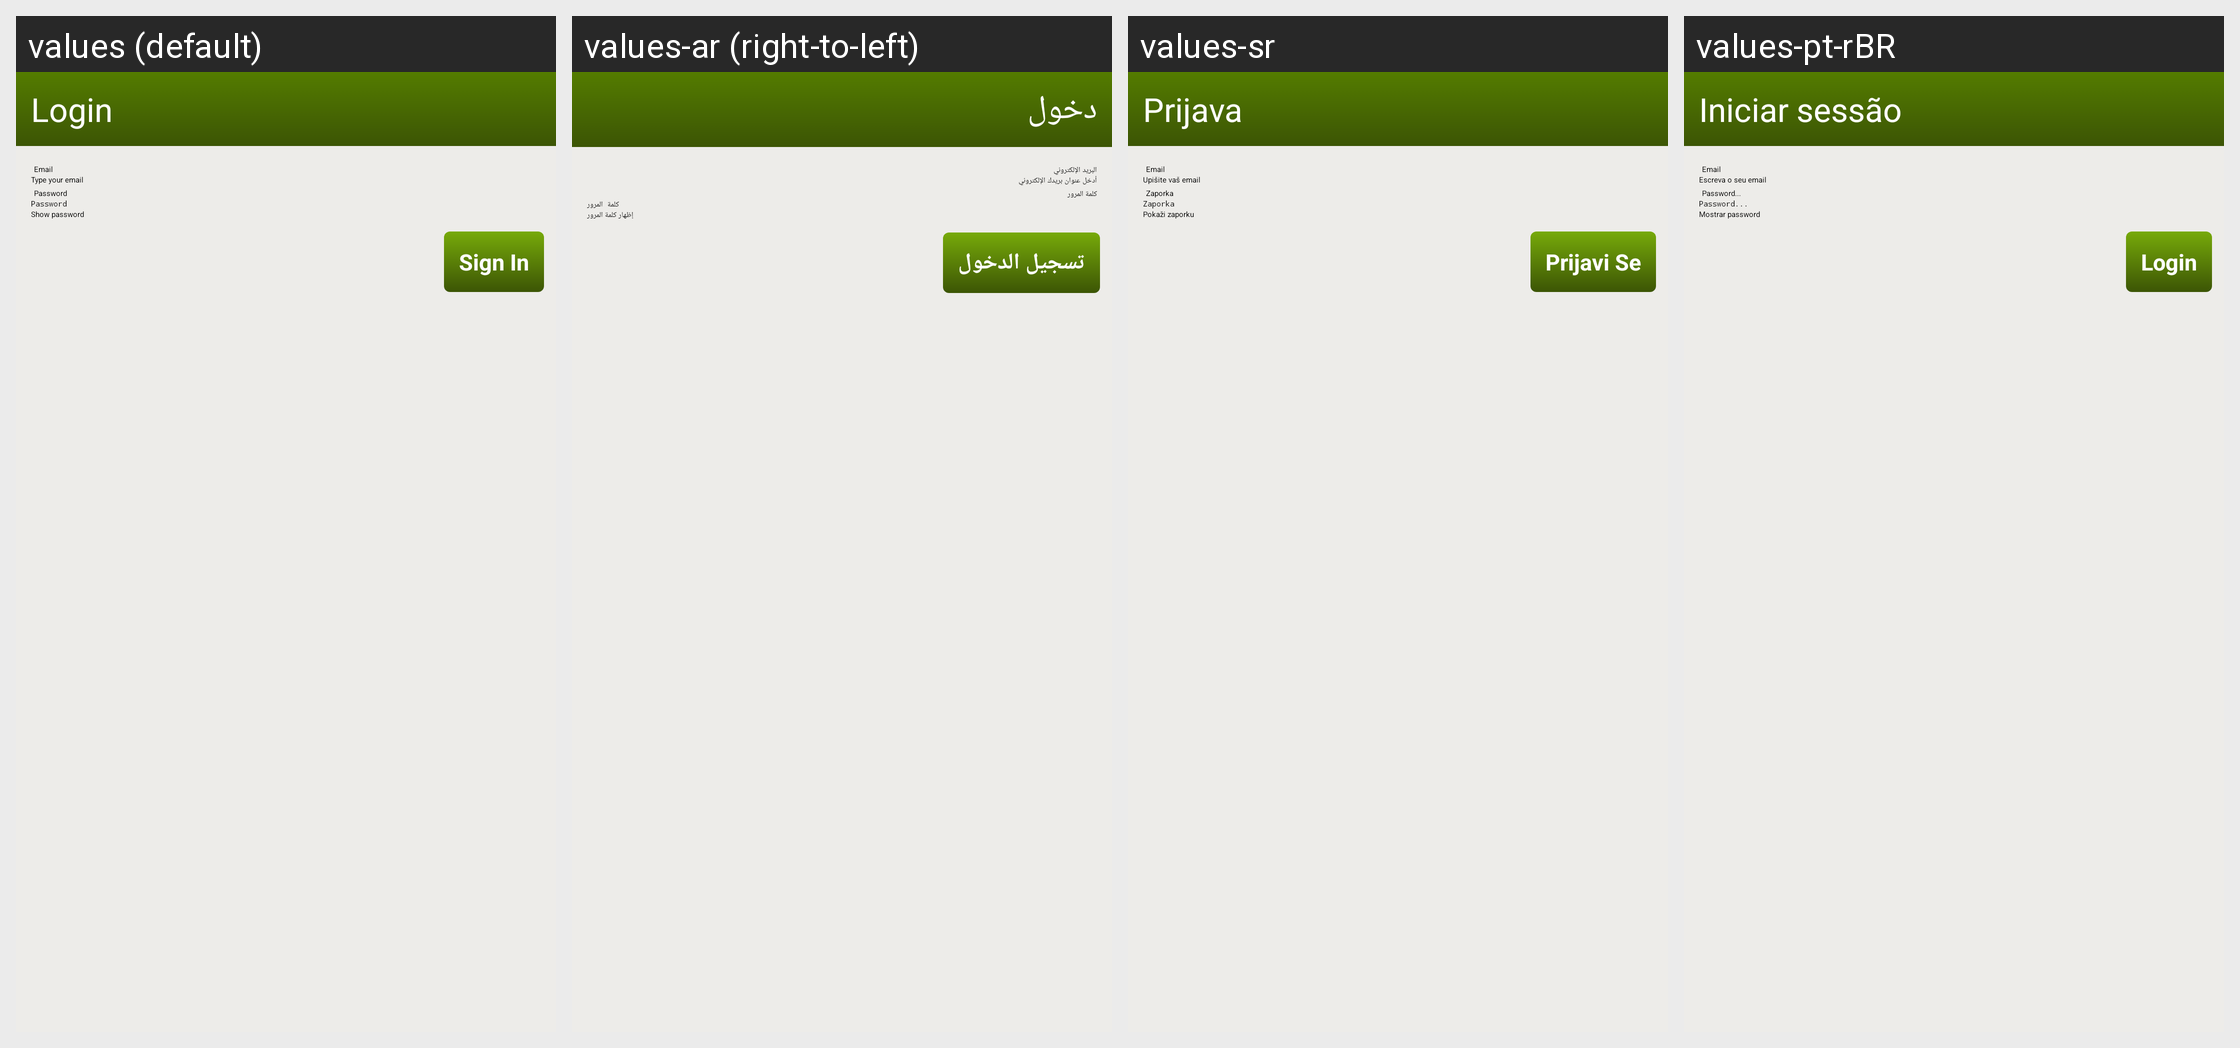

The Android screen above is rendered under several locales of the same app. Produce the string resources it draws, with the default and per-locale values.
Android screen res/layout/form_login.xml rendered under 4 locales, left to right: values (default), values-ar (right-to-left), values-sr, values-pt-rBR. Device: Nexus 5 (rendered at 1080×1920; each locale shown at half size, 540×960, under a caption strip naming it); theme Aptoide.Theme.Default.
Other locales in the repository, not shown: values-bs, values-ca, values-ca-rES, values-cs, values-de, values-es, values-fa, values-fi, values-fr, values-he, values-hi, values-hr, values-it, values-iw, values-nl, values-pl, values-pt, values-pt-rPT, values-ro, values-ru, values-sq, values-tr, values-zh, values-zh-rCN.
Strings drawn on this screen, with the default value and each locale's value (text and hints the layout hard-codes, and strings that could not be matched under every locale, appear in the picture but are not listed):

setcredentials
  values: Login
  values-ar: دخول
  values-sr: Prijava
  values-pt-rBR: Iniciar sessão

sign_in
  values: Sign In
  values-ar: تسجيل الدخول
  values-sr: Prijavi Se
  values-pt-rBR: Iniciar sessão
